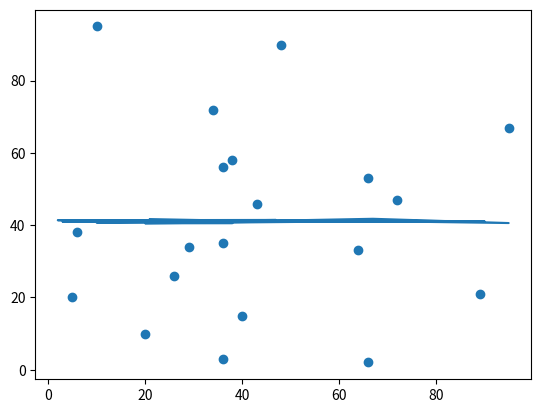

The matplotlib source for this figure:
import matplotlib.pyplot as plt
from scipy import stats

# Values purposely spread to find a Linear Regression of "Bad Fit"
l = [89, 43, 36, 36, 95, 10, 66, 34, 38, 20, 26, 29, 48, 64, 6, 5, 36, 66, 72, 40]
v = [21, 46, 3, 35, 67, 95, 53, 72, 58, 10, 26, 34, 90, 33, 38, 20, 56, 2, 47, 15]

slope, intercept, r, p, std_err = stats.linregress(l, v)

def afunc(l):
    return slope * l + intercept

amodel = list(map(afunc, l))

plt.scatter(l, v)
plt.plot(v, amodel)
plt.show()
print(r)